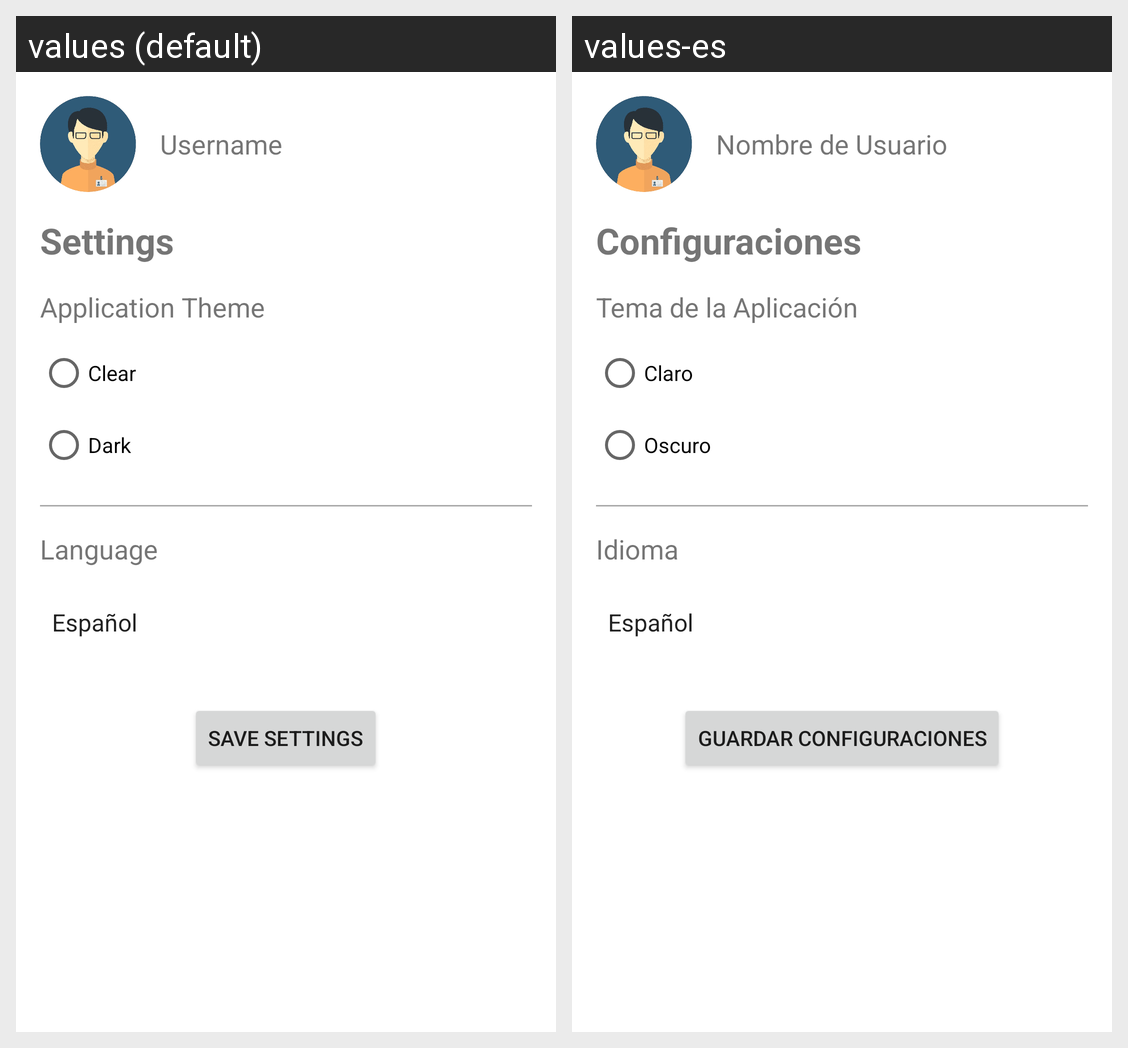

The Android screen above is rendered under two locales of the same app. Produce the string resources it draws, with the default and per-locale values.
Android screen res/layout/fragment_settings.xml rendered under 2 locales, left to right: values (default), values-es. Device: Nexus 5 (rendered at 1080×1920; each locale shown at half size, 540×960, under a caption strip naming it); theme Theme.MyApp.
Strings drawn on this screen, with the default value and each locale's value (text and hints the layout hard-codes, and strings that could not be matched under every locale, appear in the picture but are not listed):

usernamefragsettings
  values: Username
  values-es: Nombre de Usuario

configuracionfragsettings
  values: Settings
  values-es: Configuraciones

aplicacionfragsettings
  values: Application Theme
  values-es: Tema de la Aplicación

clarofragsettings
  values: Clear
  values-es: Claro

oscurofragsettings
  values: Dark
  values-es: Oscuro

idiomafragsettings
  values: Language
  values-es: Idioma

guardarfragsettings
  values: Save Settings
  values-es: Guardar Configuraciones
